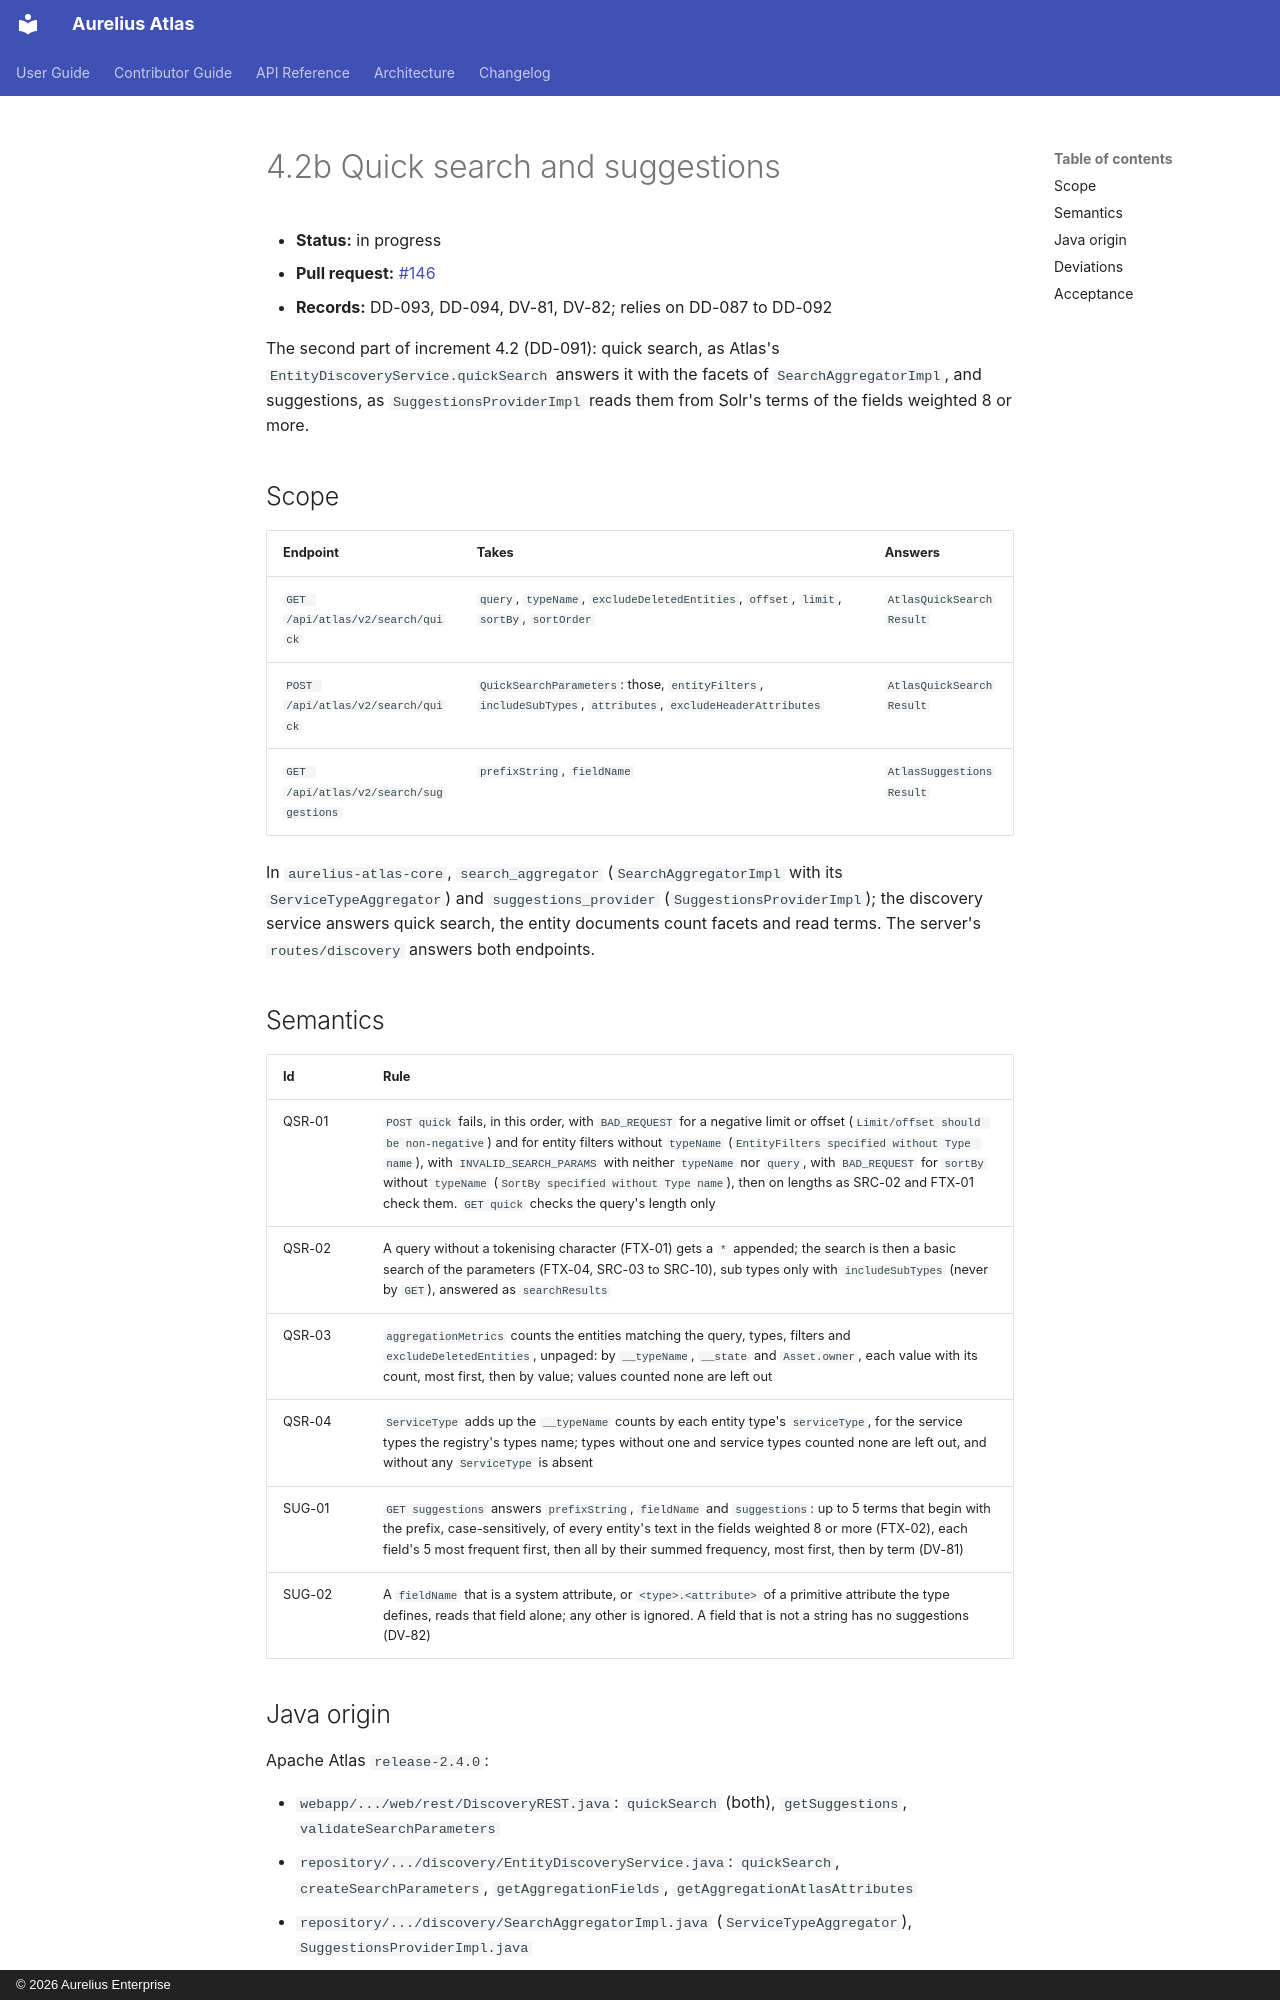

repository: aureliusenterprise/aurelius-atlas · page: architecture/conversion/increments/4-2-quick-search/index.html · generator: mkdocs · copyright: © 2026 Aurelius Enterprise

# 4.2b Quick search and suggestions

- **Status:** in progress
- **Pull request:** [#146](https://github.com/aureliusenterprise/aurelius-atlas/pull/146)
- **Records:** DD-093, DD-094, DV-81, DV-82; relies on DD-087 to DD-092

The second part of increment 4.2 (DD-091): quick search, as Atlas's `EntityDiscoveryService.quickSearch`
answers it with the facets of `SearchAggregatorImpl`, and suggestions, as `SuggestionsProviderImpl` reads them
from Solr's terms of the fields weighted 8 or more.

## Scope

| Endpoint                               | Takes                                                                                                       | Answers                  |
| -------------------------------------- | ----------------------------------------------------------------------------------------------------------- | ------------------------ |
| `GET /api/atlas/v2/search/quick`       | `query`, `typeName`, `excludeDeletedEntities`, `offset`, `limit`, `sortBy`, `sortOrder`                     | `AtlasQuickSearchResult` |
| `POST /api/atlas/v2/search/quick`      | `QuickSearchParameters`: those, `entityFilters`, `includeSubTypes`, `attributes`, `excludeHeaderAttributes` | `AtlasQuickSearchResult` |
| `GET /api/atlas/v2/search/suggestions` | `prefixString`, `fieldName`                                                                                 | `AtlasSuggestionsResult` |

In `aurelius-atlas-core`, `search_aggregator` (`SearchAggregatorImpl` with its `ServiceTypeAggregator`) and
`suggestions_provider` (`SuggestionsProviderImpl`); the discovery service answers quick search, the entity
documents count facets and read terms. The server's `routes/discovery` answers both endpoints.
